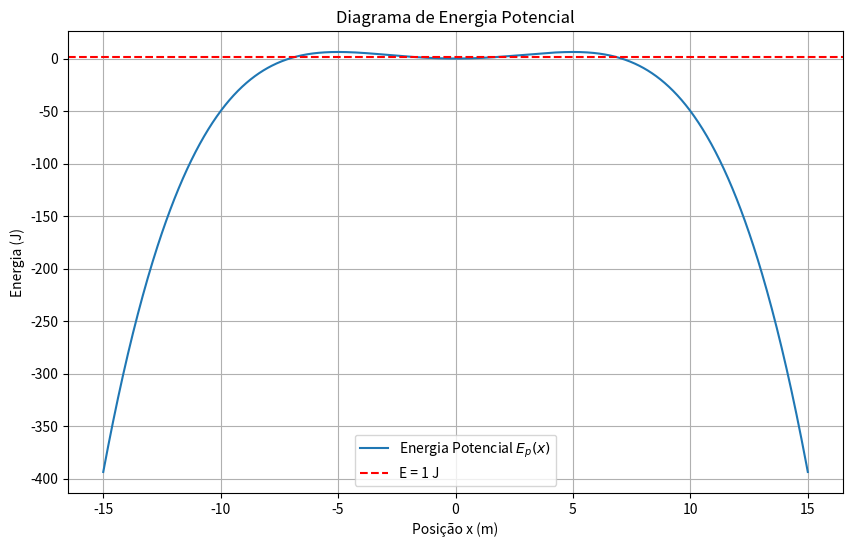
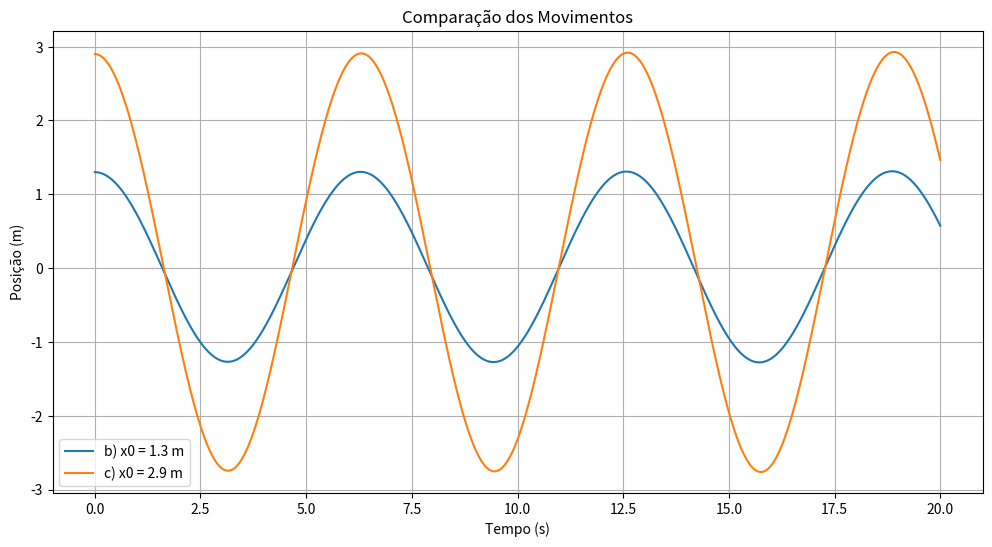

Source code (Python) for these figures, in order:
import numpy as np
import matplotlib.pyplot as plt

k = 1.0
alpha = -0.01
m = 1.0

def Ep (x):
    return 0.5 * k * x**2 + alpha * x**4

def F(x):
    return -k*x-3*alpha*x**2

def euler_integration(x0, v0, dt=0.001, t_total=30):
    n_steps = int(t_total / dt)
    t = np.zeros(n_steps)
    x = np.zeros(n_steps)
    v = np.zeros(n_steps)
    
    # Condições iniciais
    t[0] = 0
    x[0] = x0
    v[0] = v0
    
    # Integração
    for i in range(1, n_steps):
        t[i] = t[i-1] + dt
        x[i] = x[i-1] + v[i-1] * dt
        v[i] = v[i-1] + F(x[i-1])/m * dt
    
    return t, x, v

def analyze_motion(t, x, v, case_label):
    """Análise do movimento e plot dos gráficos"""
    # Energia mecânica inicial
    E_initial = Ep(x[0]) + 0.5 * m * v[0]**2
    print(f"\n{case_label}) Energia mecânica inicial: {E_initial:.4f} J")
    
    # Pontos de retorno
    sign_changes = np.where(np.diff(np.sign(v)))[0]
    turning_points = x[sign_changes]
    if len(turning_points) > 0:
        x_min, x_max = min(turning_points), max(turning_points)
        print(f"Limites do movimento: {x_min:.4f} m a {x_max:.4f} m")
    else:
        print("Não foram encontrados pontos de retorno")
    
    # Frequência
    zero_crossings = np.where(np.diff(np.sign(x)))[0]
    if len(zero_crossings) > 1:
        periods = np.diff(t[zero_crossings])
        freq = 1 / np.mean(periods)
        print(f"Frequência aproximada: {freq:.4f} Hz")
    else:
        print("Não foram detectados ciclos completos")


# --------------------------------------------------
# Alínea a) Diagrama de energia e análise para E < 1 J
# --------------------------------------------------

print("\nAlínea a) ")

x_vals = np.linspace(-15, 15, 1000)
plt.figure(figsize=(10, 6))
plt.plot(x_vals, Ep(x_vals), label='Energia Potencial $E_p(x)$')
plt.axhline(y=1, color='r', linestyle='--', label='E = 1 J')
plt.xlabel('Posição x (m)')
plt.ylabel('Energia (J)')
plt.title('Diagrama de Energia Potencial')
plt.grid(True)
plt.legend()
plt.show()

print("Quando a energia total for menor que 1 J, o movimento será limitado")
print("entre dois pontos de retorno onde a energia cinética se anula (E = Ep).")

# --------------------------------------------------
# Alínea b) x0 = 1.3 m, v0 = 0 m/s
# --------------------------------------------------

print("\n Alínea b) ")
t_b, x_b, v_b = euler_integration(x0=1.3, v0=0, t_total=20)
analyze_motion(t_b, x_b, v_b, "b")

# --------------------------------------------------
# Alínea c) x0 = 2.9 m, v0 = 0 m/s
# --------------------------------------------------

print("\n Alínea c) ")
t_c, x_c, v_c = euler_integration(x0=2.9, v0=0, t_total=30)
analyze_motion(t_c, x_c, v_c, "c")

# --------------------------------------------------
# Gráfico comparativo das duas situações
# --------------------------------------------------

plt.figure(figsize=(12, 6))
plt.plot(t_b, x_b, label='b) x0 = 1.3 m')
plt.plot(t_c[:len(t_b)], x_c[:len(t_b)], label='c) x0 = 2.9 m')
plt.xlabel('Tempo (s)')
plt.ylabel('Posição (m)')
plt.title('Comparação dos Movimentos')
plt.grid(True)
plt.legend()
plt.show()